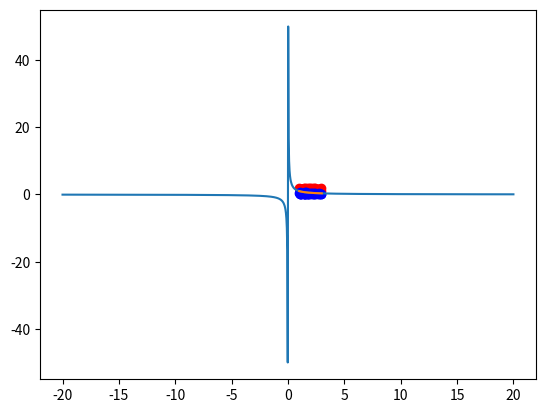

Generate this figure with matplotlib:
import numpy as np
import matplotlib.pyplot as plt
import pandas as pd
from numpy import random

def easy_function(x):
    return(1/x)

X=np.linspace(-20,20,1000)
plt.plot(X,easy_function(X))
plt.show()
def MCint_area_vec(f, a, b, m, N):
    x = random.uniform(a, b, N)
    y = random.uniform(0, m, N)
    M = y[y < f(x)].size # в квадратных скобках условие,
    # size считает число ему удовлетворяющих элементов
    area = M/float(N)*m*(b-a)
    return area

print("S = ", MCint_area_vec(easy_function, 0,2,100,1000))

def integrate(x1,x2,func=easy_function,n=100000):
    X=np.linspace(x1,x2,1000)
    y1=0
    y2=max((func(X)))+1
    print(x1,x2,y1,y2)
    area=(x2-x1)*(y2-y1)
    check=[]
    xs=[]
    ys=[]
    for i in range(n):
        x=np.random.uniform(x1,x2,1)
        xs.append(x)
        y=np.random.uniform(y1,y2,1)
        ys.append(y)
        if abs(y)>abs(func(x)) or y<0:
            check.append(0)
        else:
            check.append(1)
    return(np.mean(check)*area,xs,ys,check)

print(integrate(1,3)[0])
_,x,y,c=integrate(1,3,n=100)
df=pd.DataFrame()
df['x']=x
df['y']=y
df['c']=c

X=np.linspace(1,3,1000)
plt.plot(X,easy_function(X))
plt.scatter(df[df['c']==0]['x'],df[df['c']==0]['y'],color='red')
plt.scatter(df[df['c']==1]['x'],df[df['c']==1]['y'],color='blue')
plt.show()
